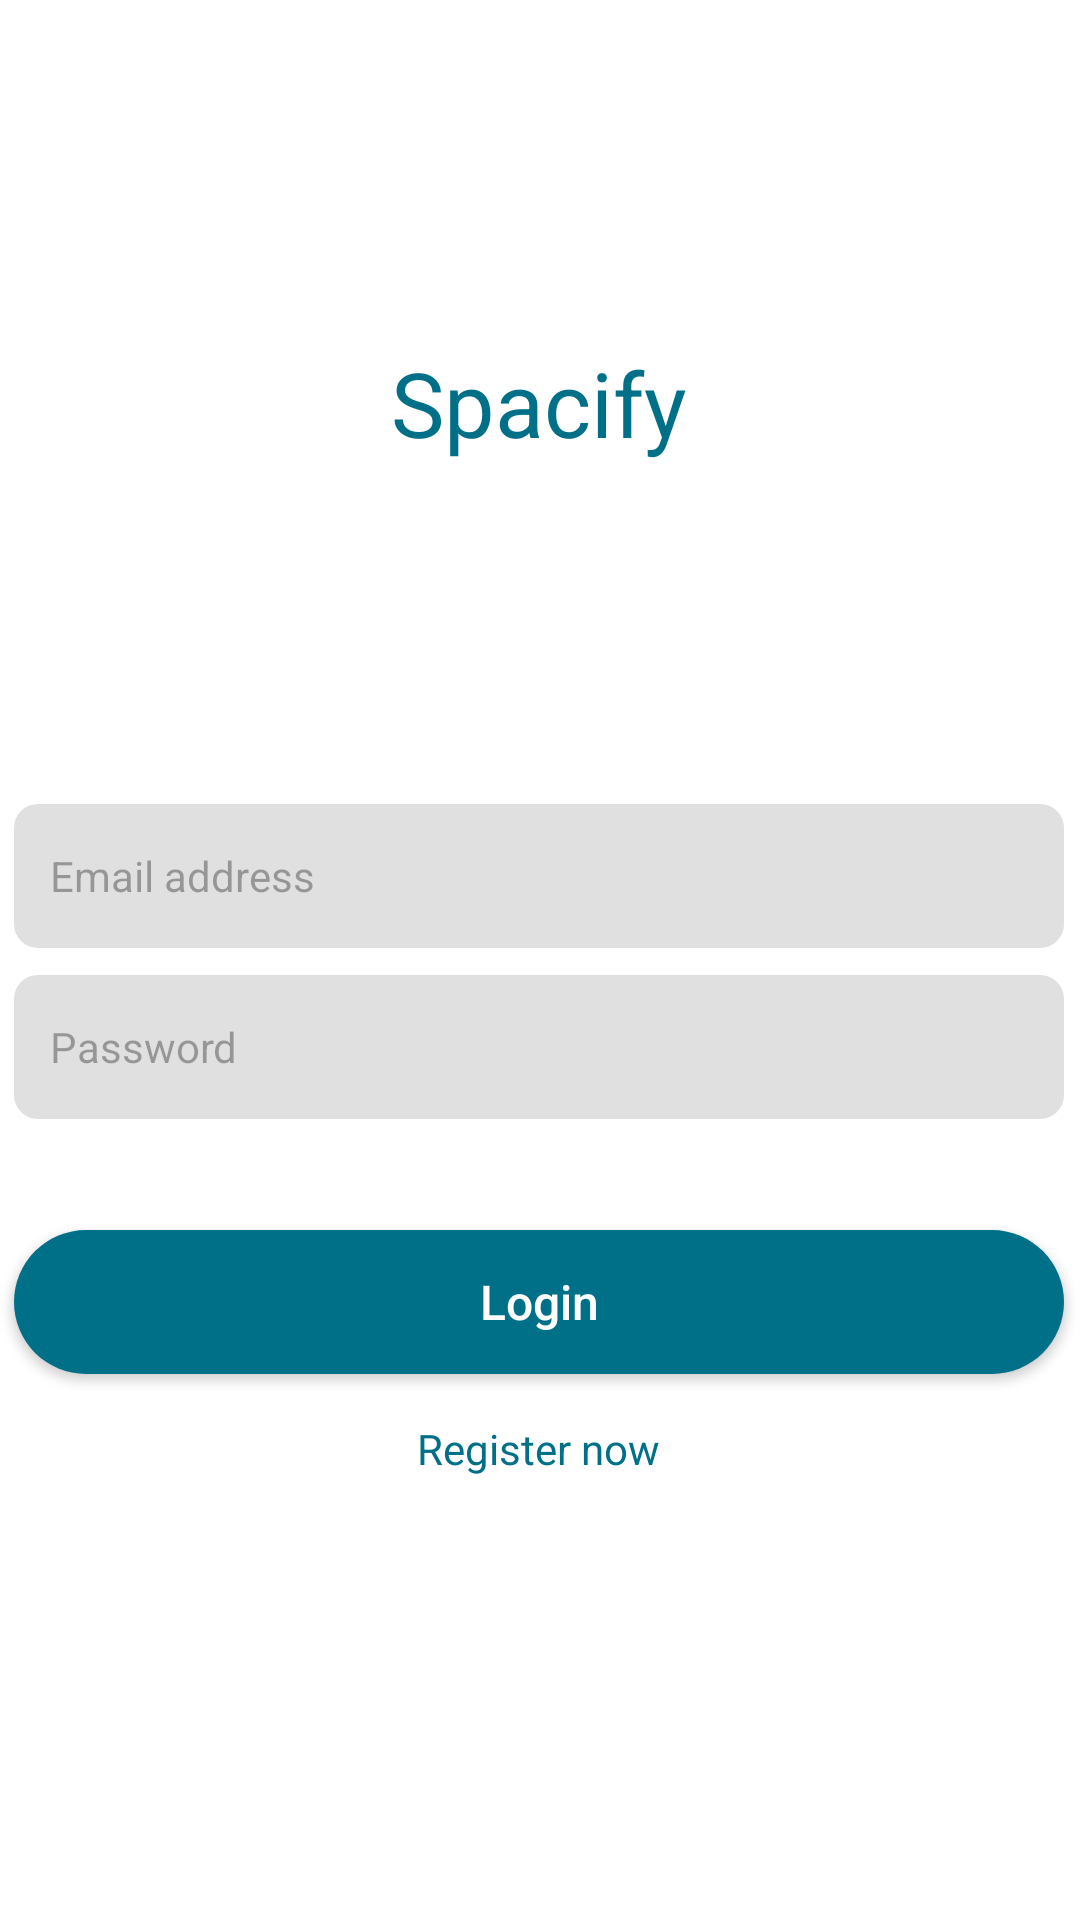

Here is an Android app screen rendered from its layout file. Give the layout XML and the strings, colors and styles it references.
<!-- AndroidManifest.xml: application theme Theme.HCIPrototypWS23 -->
<!-- res/layout/fragment_log_in.xml -->
<?xml version="1.0" encoding="utf-8"?>
<androidx.constraintlayout.widget.ConstraintLayout xmlns:android="http://schemas.android.com/apk/res/android"
    xmlns:app="http://schemas.android.com/apk/res-auto"
    xmlns:tools="http://schemas.android.com/tools"
    android:layout_width="match_parent"
    android:layout_height="match_parent"
    android:background="@color/white"
    tools:context=".Fragments.LogIn">

    <androidx.appcompat.widget.AppCompatEditText
        android:id="@+id/loginEmail_et"
        android:layout_width="350dp"
        android:layout_height="48dp"
        android:layout_marginStart="30dp"
        android:layout_marginTop="268dp"
        android:layout_marginEnd="31dp"
        android:background="@drawable/gray_background"
        android:ems="10"
        android:hint="@string/email_address"
        android:importantForAutofill="no"
        android:inputType="textEmailAddress"
        android:paddingStart="12dp"
        android:paddingEnd="12dp"
        android:textColor="@android:color/black"
        android:textSize="14sp"
        app:layout_constraintEnd_toEndOf="parent"
        app:layout_constraintStart_toStartOf="parent"
        app:layout_constraintTop_toTopOf="parent" />

    <androidx.appcompat.widget.AppCompatButton
        android:id="@+id/register_btn"
        android:layout_width="350dp"
        android:layout_height="48dp"
        android:layout_marginTop="37dp"
        android:background="@drawable/rounded_button_background"
        android:text="@string/login"
        android:textColor="@android:color/white"
        android:textSize="16sp"
        android:textAllCaps="false"
        app:layout_constraintEnd_toEndOf="@+id/loginPassword_et"
        app:layout_constraintStart_toStartOf="@+id/loginPassword_et"
        app:layout_constraintTop_toBottomOf="@+id/loginPassword_et" />

    <androidx.appcompat.widget.AppCompatEditText
        android:id="@+id/loginPassword_et"
        android:layout_width="350dp"
        android:layout_height="48dp"
        android:layout_marginTop="9dp"
        android:ems="10"
        android:hint="@string/password"
        android:inputType="textPassword"
        android:padding="8dp"
        android:background="@drawable/gray_background"
        android:paddingStart="12dp"
        android:paddingEnd="12dp"
        android:textSize="14sp"
        android:textColor="@android:color/black"
        android:importantForAutofill="no"
        app:layout_constraintEnd_toEndOf="@+id/loginEmail_et"
        app:layout_constraintStart_toStartOf="@+id/loginEmail_et"
        app:layout_constraintTop_toBottomOf="@+id/loginEmail_et" />

    <TextView
        android:id="@+id/registerNow_tv"
        android:layout_width="wrap_content"
        android:layout_height="wrap_content"
        android:text="@string/register_now"
        android:textColor="@color/primaryColor"
        app:layout_constraintBottom_toBottomOf="parent"
        app:layout_constraintEnd_toEndOf="parent"
        app:layout_constraintHorizontal_bias="0.498"
        app:layout_constraintStart_toStartOf="parent"
        app:layout_constraintTop_toBottomOf="@+id/register_btn"
        app:layout_constraintVertical_bias="0.094" />

    <TextView
        android:id="@+id/textView3"
        android:layout_width="wrap_content"
        android:layout_height="wrap_content"
        android:text="@string/spacify"
        android:textColor="@color/primaryColor"
        android:textSize="30sp"
        app:layout_constraintBottom_toTopOf="@+id/loginEmail_et"
        app:layout_constraintEnd_toEndOf="@+id/loginEmail_et"
        app:layout_constraintStart_toStartOf="@+id/loginEmail_et"
        app:layout_constraintTop_toTopOf="parent" />

</androidx.constraintlayout.widget.ConstraintLayout>
<!-- resources referenced by this layout -->
<resources>
  <color name="primaryColor">#007089</color>
  <color name="white">#FFFFFFFF</color>
  <!-- drawable gray_background (drawable) -->
  <?xml version="1.0" encoding="utf-8"?>
  <shape xmlns:android="http://schemas.android.com/apk/res/android"
      android:shape="rectangle">
      <solid android:color="#E0E0E0" /> 
      <corners android:radius="8dp" /> 
  </shape>
  <!-- drawable rounded_button_background (drawable) -->
  <?xml version="1.0" encoding="utf-8"?>
  <shape xmlns:android="http://schemas.android.com/apk/res/android"
      android:shape="rectangle">
      <solid android:color="@color/primaryColor" /> 
      <corners android:radius="25dp" /> 
  </shape>
  <string name="email_address">Email address</string>
  <string name="login">Login</string>
  <string name="password">Password</string>
  <string name="register_now">Register now</string>
  <string name="spacify">Spacify</string>
  <style name="Theme.HCIPrototypWS23" parent="Base.Theme.HCIPrototypWS23" />
  <style name="Base.Theme.HCIPrototypWS23" parent="Theme.Material3.DayNight.NoActionBar">
          
          
      </style>
</resources>
